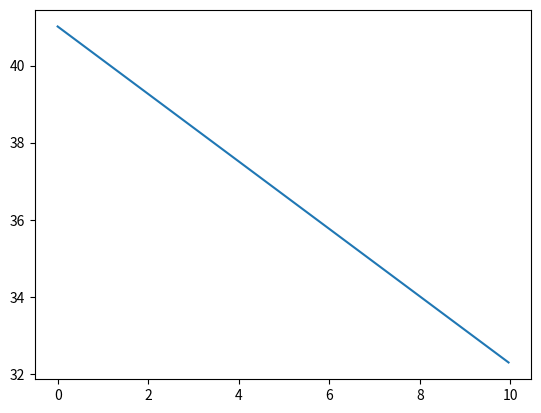

Python code for this plot:
import matplotlib.pyplot as plt
import numpy as np
import math

plt.figure(1)


a = 67147.97326736226
b = -67106.96010367322
c = -1.3043121533668034e-05
size = 250
t = np.array([i*0.04 for i in range(size)])
y = np.zeros(len(t))
for i in range(size):
    y[i] = a+b* math.pow(math.e,-c*t[i])
plt.plot(t,y)
plt.show()
